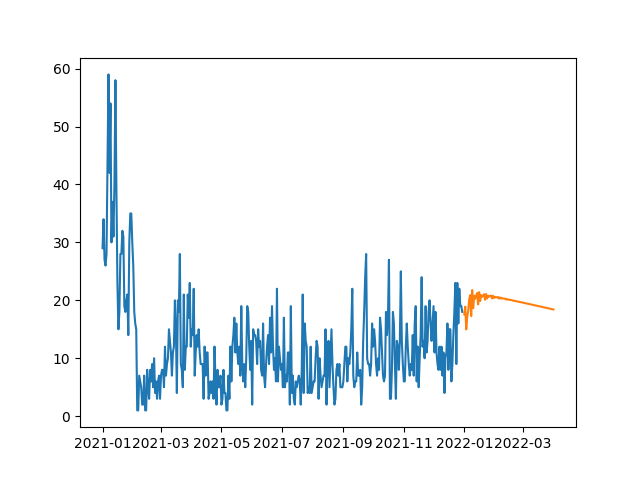

Data behind this chart, as committed beside it:
, SARIMA
2022-01-01, 17.58
2022-01-02, 18.9
2022-01-03, 14.98
2022-01-04, 17.19
2022-01-05, 18.2
2022-01-06, 20.18
2022-01-07, 20.9
2022-01-08, 17.28
2022-01-09, 21.76
2022-01-10, 18.65
2022-01-11, 20.81
2022-01-12, 20.27
2022-01-13, 20.76
2022-01-14, 21.28
2022-01-15, 19.31
2022-01-16, 21.41
2022-01-17, 19.87
2022-01-18, 20.89
2022-01-19, 20.61
2022-01-20, 20.83
2022-01-21, 21.06
2022-01-22, 20.09
2022-01-23, 21.09
2022-01-24, 20.32
2022-01-25, 20.8
2022-01-26, 20.64
2022-01-27, 20.72
2022-01-28, 20.82
2022-01-29, 20.33
2022-01-30, 20.79
2022-01-31, 20.4
2022-02-01, 20.61
2022-02-02, 20.51
2022-02-03, 20.53
2022-02-04, 20.56
2022-02-05, 20.3
2022-02-06, 20.51
2022-02-07, 20.3
2022-02-08, 20.38
2022-02-09, 20.31
2022-02-10, 20.3
2022-02-11, 20.3
2022-02-12, 20.15
2022-02-13, 20.23
2022-02-14, 20.11
2022-02-15, 20.13
2022-02-16, 20.08
2022-02-17, 20.06
2022-02-18, 20.03
2022-02-19, 19.94
2022-02-20, 19.96
2022-02-21, 19.88
2022-02-22, 19.87
2022-02-23, 19.83
2022-02-24, 19.8
2022-02-25, 19.76
2022-02-26, 19.7
2022-02-27, 19.69
2022-02-28, 19.63
2022-03-01, 19.61
... 31 more rows
